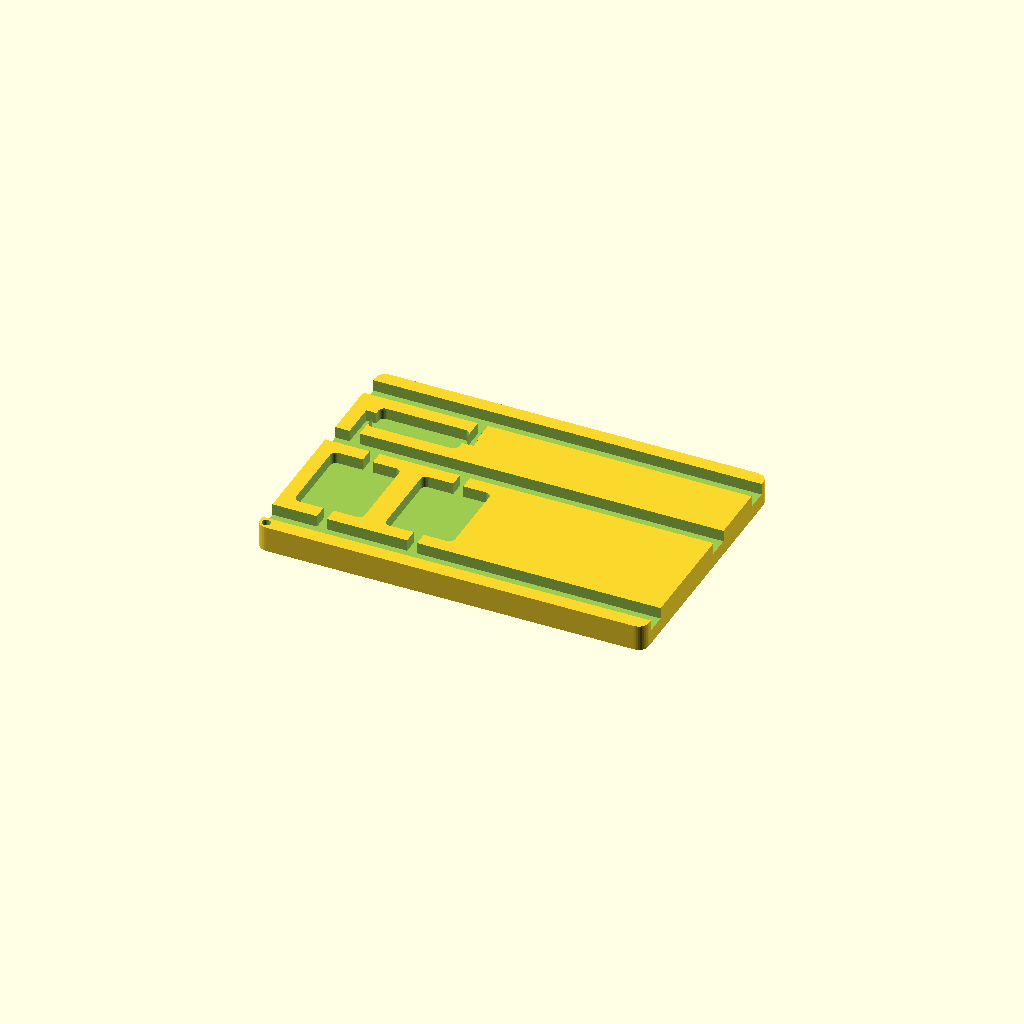
Cell 1 — every parameter at its default value.
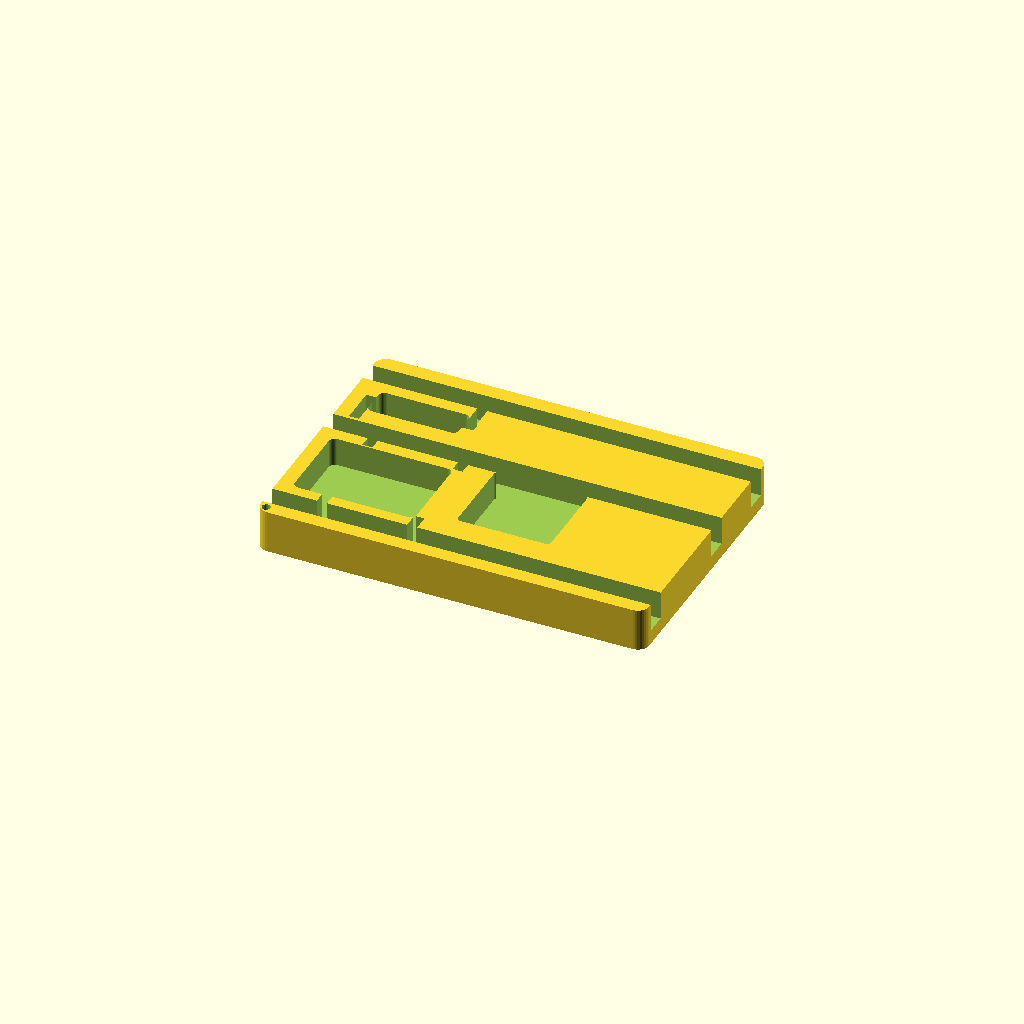
Cell 2: the "New set 1" preset from the model's presets file.
All cells are drawn from one camera (rotation 55°, 0°, 25°, orthographic, colour scheme Cornfield), so only the parameter changes between them.
The OpenSCAD source (main/assets/3d-printing/Splice Carrier/ventsys_i2c_power_splice_v2.scad):
// VentSys sensor-array power splice carrier, v2 - fully editable
// Glue-down wire carrier: 3V3 / GND / LDR rails, 10uF + 100nF ceramics across 3V3-GND,
// 10k from GND to the LDR rail. Dimensions follow ventsys_feedback_carrier.scad
// (rounded to 0.1 mm). Every feature below has its own labelled group; all values are in mm.
//
// Frame: origin = plate bottom-left corner, X to the right, Y up. Positions are the
// bottom-left corner of a feature. Channels overlap their pocket/rail by 0.1 mm so
// they join cleanly - keep that overlap when you move things.
//   Y up:  LDR rail (top) / 10k / GND rail (middle) / capacitors / 3V3 rail (bottom)
// No text, no raised pads, no rim. Print flat side down, 0.2 mm layers, no supports.

$fn = 32;

/* [1. Plate] */
plate_x  = 27.1;  // [5:0.1:80]
plate_y  = 18.6;  // [5:0.1:60]
plate_z  = 1.8;   // [0.6:0.1:6]
corner_r = 0.7;   // [0:0.1:5]
// Depth of every pocket and channel (leaves plate_z - recess_d underneath)
recess_d = 0.8;   // [0.2:0.1:5]

/* [2. 3V3 rail (bottom)] */
rail_3v3_enable = true;
rail_3v3_x = 0.0;   // [0:0.1:80]
rail_3v3_y = 1.0;   // [0:0.1:60]
rail_3v3_len = 27.1; // [1:0.1:80]
rail_3v3_w = 1.5;   // [0.4:0.1:5]

/* [3. GND rail (middle)] */
rail_gnd_enable = true;
rail_gnd_x = 0.0;   // [0:0.1:80]
rail_gnd_y = 10.4;  // [0:0.1:60]
rail_gnd_len = 27.1; // [1:0.1:80]
rail_gnd_w = 1.5;   // [0.4:0.1:5]

/* [4. LDR rail (top)] */
rail_ldr_enable = true;
rail_ldr_x = 0.0;   // [0:0.1:80]
rail_ldr_y = 16.1;  // [0:0.1:60]
rail_ldr_len = 27.1; // [1:0.1:80]
rail_ldr_w = 1.5;   // [0.4:0.1:5]

/* [5. 10uF ceramic - pocket] */
cap10_enable = true;
cap10_x = 1.0;  // [0:0.1:80]
cap10_y = 3.5;  // [0:0.1:60]
cap10_w = 4.8;  // [1:0.1:30]
cap10_l = 5.9;  // [1:0.1:30]
cap10_r = 0.4;  // [0:0.1:3]

/* [6. 10uF ceramic - leg channel to 3V3 rail] */
cap10_3v3_x  = 3.1;  // [0:0.1:80]
cap10_3v3_y  = 2.4;  // [0:0.1:60]
cap10_3v3_sx = 0.7;  // [0.2:0.1:5]
cap10_3v3_sy = 1.2;  // [0.2:0.1:30]

/* [7. 10uF ceramic - leg channel to GND rail] */
cap10_gnd_x  = 3.1;  // [0:0.1:80]
cap10_gnd_y  = 9.3;  // [0:0.1:60]
cap10_gnd_sx = 0.7;  // [0.2:0.1:5]
cap10_gnd_sy = 1.2;  // [0.2:0.1:30]

/* [8. 100nF ceramic - pocket] */
cap100_enable = true;
cap100_x = 7.3;  // [0:0.1:80]
cap100_y = 3.5;  // [0:0.1:60]
cap100_w = 4.8;  // [1:0.1:30]
cap100_l = 5.9;  // [1:0.1:30]
cap100_r = 0.4;  // [0:0.1:3]

/* [9. 100nF ceramic - leg channel to 3V3 rail] */
cap100_3v3_x  = 9.4;  // [0:0.1:80]
cap100_3v3_y  = 2.4;  // [0:0.1:60]
cap100_3v3_sx = 0.7;  // [0.2:0.1:5]
cap100_3v3_sy = 1.2;  // [0.2:0.1:30]

/* [10. 100nF ceramic - leg channel to GND rail] */
cap100_gnd_x  = 9.4;  // [0:0.1:80]
cap100_gnd_y  = 9.3;  // [0:0.1:60]
cap100_gnd_sx = 0.7;  // [0.2:0.1:5]
cap100_gnd_sy = 1.2;  // [0.2:0.1:30]

/* [11. 10k resistor - pocket] */
res_enable = true;
res_x = 1.7;   // [0:0.1:80]
res_y = 12.9;  // [0:0.1:60]
res_w = 6.3;   // [1:0.1:30]
res_h = 2.2;   // [0.5:0.1:15]
res_r = 0.4;   // [0:0.1:3]

/* [12. 10k resistor - left lead: vertical channel up from the GND rail] */
res_left_up_x  = 1.0;  // [0:0.1:80]
res_left_up_y  = 11.8; // [0:0.1:60]
res_left_up_sx = 0.7;  // [0.2:0.1:5]
res_left_up_sy = 2.6;  // [0.2:0.1:30]

/* [13. 10k resistor - left lead: join into the pocket] */
res_left_join_x  = 1.0;  // [0:0.1:80]
res_left_join_y  = 13.7; // [0:0.1:60]
res_left_join_sx = 0.8;  // [0.2:0.1:10]
res_left_join_sy = 0.7;  // [0.2:0.1:5]

/* [14. 10k resistor - right lead: join out of the pocket] */
res_right_join_x  = 7.9;  // [0:0.1:80]
res_right_join_y  = 13.7; // [0:0.1:60]
res_right_join_sx = 0.9;  // [0.2:0.1:10]
res_right_join_sy = 0.7;  // [0.2:0.1:5]

/* [15. 10k resistor - right lead: vertical channel up to the LDR rail] */
res_right_up_x  = 8.0;  // [0:0.1:80]
res_right_up_y  = 13.7; // [0:0.1:60]
res_right_up_sx = 0.7;  // [0.2:0.1:5]
res_right_up_sy = 2.5;  // [0.2:0.1:30]

/* [16. Orientation dimple (3V3 side)] */
dimple_enable = true;
dimple_x = 0.5;   // [0:0.1:80]
dimple_y = 0.5;   // [0:0.1:60]
dimple_d = 0.6;   // [0.2:0.1:3]
dimple_depth = 0.4; // [0.1:0.1:2]

// ---------------------------------------------------------------------------
module rrect2d(x, y, r) {
  hull() for (i = [r, x - r], j = [r, y - r]) translate([i, j]) circle(r = r);
}
module recess(x, y, sx, sy, r = 0) {
  translate([x, y, plate_z - recess_d])
    linear_extrude(height = recess_d + 0.1)
      if (r > 0) rrect2d(sx, sy, min(r, sx / 2, sy / 2)); else square([sx, sy]);
}
// rail: runs off the plate edge where it reaches it, so the ends stay open
module rail(en, x, y, len, w) {
  if (en) {
    x0 = x <= 0 ? -0.1 : x;
    x1 = (x + len) >= plate_x ? plate_x + 0.1 : x + len;
    recess(x0, y, x1 - x0, w);
  }
}

difference() {
  linear_extrude(height = plate_z) rrect2d(plate_x, plate_y, min(corner_r, plate_x / 2, plate_y / 2));

  rail(rail_3v3_enable, rail_3v3_x, rail_3v3_y, rail_3v3_len, rail_3v3_w);
  rail(rail_gnd_enable, rail_gnd_x, rail_gnd_y, rail_gnd_len, rail_gnd_w);
  rail(rail_ldr_enable, rail_ldr_x, rail_ldr_y, rail_ldr_len, rail_ldr_w);

  if (cap10_enable) {
    recess(cap10_x, cap10_y, cap10_w, cap10_l, cap10_r);
    recess(cap10_3v3_x, cap10_3v3_y, cap10_3v3_sx, cap10_3v3_sy);
    recess(cap10_gnd_x, cap10_gnd_y, cap10_gnd_sx, cap10_gnd_sy);
  }
  if (cap100_enable) {
    recess(cap100_x, cap100_y, cap100_w, cap100_l, cap100_r);
    recess(cap100_3v3_x, cap100_3v3_y, cap100_3v3_sx, cap100_3v3_sy);
    recess(cap100_gnd_x, cap100_gnd_y, cap100_gnd_sx, cap100_gnd_sy);
  }
  if (res_enable) {
    recess(res_x, res_y, res_w, res_h, res_r);
    recess(res_left_up_x, res_left_up_y, res_left_up_sx, res_left_up_sy);
    recess(res_left_join_x, res_left_join_y, res_left_join_sx, res_left_join_sy);
    recess(res_right_join_x, res_right_join_y, res_right_join_sx, res_right_join_sy);
    recess(res_right_up_x, res_right_up_y, res_right_up_sx, res_right_up_sy);
  }
  if (dimple_enable)
    translate([dimple_x, dimple_y, plate_z - dimple_depth]) cylinder(d = dimple_d, h = dimple_depth + 0.1);
}
echo(str("Plate ", plate_x, " x ", plate_y, " x ", plate_z, " mm"));
Customizer parameters (derived from the source; name, type, default, range or options):
plate_x: number, default 27.1, range 5 to 80, step 0.1
plate_y: number, default 18.6, range 5 to 60, step 0.1
plate_z: number, default 1.8, range 0.6 to 6, step 0.1
corner_r: number, default 0.7, range 0 to 5, step 0.1
recess_d: number, default 0.8, range 0.2 to 5, step 0.1
rail_3v3_enable: bool, default true
rail_3v3_x: number, default 0, range 0 to 80, step 0.1
rail_3v3_y: number, default 1, range 0 to 60, step 0.1
rail_3v3_len: number, default 27.1, range 1 to 80, step 0.1
rail_3v3_w: number, default 1.5, range 0.4 to 5, step 0.1
rail_gnd_enable: bool, default true
rail_gnd_x: number, default 0, range 0 to 80, step 0.1
rail_gnd_y: number, default 10.4, range 0 to 60, step 0.1
rail_gnd_len: number, default 27.1, range 1 to 80, step 0.1
rail_gnd_w: number, default 1.5, range 0.4 to 5, step 0.1
rail_ldr_enable: bool, default true
rail_ldr_x: number, default 0, range 0 to 80, step 0.1
rail_ldr_y: number, default 16.1, range 0 to 60, step 0.1
rail_ldr_len: number, default 27.1, range 1 to 80, step 0.1
rail_ldr_w: number, default 1.5, range 0.4 to 5, step 0.1
cap10_enable: bool, default true
cap10_x: number, default 1, range 0 to 80, step 0.1
cap10_y: number, default 3.5, range 0 to 60, step 0.1
cap10_w: number, default 4.8, range 1 to 30, step 0.1
cap10_l: number, default 5.9, range 1 to 30, step 0.1
cap10_r: number, default 0.4, range 0 to 3, step 0.1
cap10_3v3_x: number, default 3.1, range 0 to 80, step 0.1
cap10_3v3_y: number, default 2.4, range 0 to 60, step 0.1
cap10_3v3_sx: number, default 0.7, range 0.2 to 5, step 0.1
cap10_3v3_sy: number, default 1.2, range 0.2 to 30, step 0.1
cap10_gnd_x: number, default 3.1, range 0 to 80, step 0.1
cap10_gnd_y: number, default 9.3, range 0 to 60, step 0.1
cap10_gnd_sx: number, default 0.7, range 0.2 to 5, step 0.1
cap10_gnd_sy: number, default 1.2, range 0.2 to 30, step 0.1
cap100_enable: bool, default true
cap100_x: number, default 7.3, range 0 to 80, step 0.1
cap100_y: number, default 3.5, range 0 to 60, step 0.1
cap100_w: number, default 4.8, range 1 to 30, step 0.1
cap100_l: number, default 5.9, range 1 to 30, step 0.1
cap100_r: number, default 0.4, range 0 to 3, step 0.1
cap100_3v3_x: number, default 9.4, range 0 to 80, step 0.1
cap100_3v3_y: number, default 2.4, range 0 to 60, step 0.1
cap100_3v3_sx: number, default 0.7, range 0.2 to 5, step 0.1
cap100_3v3_sy: number, default 1.2, range 0.2 to 30, step 0.1
cap100_gnd_x: number, default 9.4, range 0 to 80, step 0.1
cap100_gnd_y: number, default 9.3, range 0 to 60, step 0.1
cap100_gnd_sx: number, default 0.7, range 0.2 to 5, step 0.1
cap100_gnd_sy: number, default 1.2, range 0.2 to 30, step 0.1
res_enable: bool, default true
res_x: number, default 1.7, range 0 to 80, step 0.1
res_y: number, default 12.9, range 0 to 60, step 0.1
res_w: number, default 6.3, range 1 to 30, step 0.1
res_h: number, default 2.2, range 0.5 to 15, step 0.1
res_r: number, default 0.4, range 0 to 3, step 0.1
res_left_up_x: number, default 1, range 0 to 80, step 0.1
res_left_up_y: number, default 11.8, range 0 to 60, step 0.1
res_left_up_sx: number, default 0.7, range 0.2 to 5, step 0.1
res_left_up_sy: number, default 2.6, range 0.2 to 30, step 0.1
res_left_join_x: number, default 1, range 0 to 80, step 0.1
res_left_join_y: number, default 13.7, range 0 to 60, step 0.1
res_left_join_sx: number, default 0.8, range 0.2 to 10, step 0.1
res_left_join_sy: number, default 0.7, range 0.2 to 5, step 0.1
res_right_join_x: number, default 7.9, range 0 to 80, step 0.1
res_right_join_y: number, default 13.7, range 0 to 60, step 0.1
